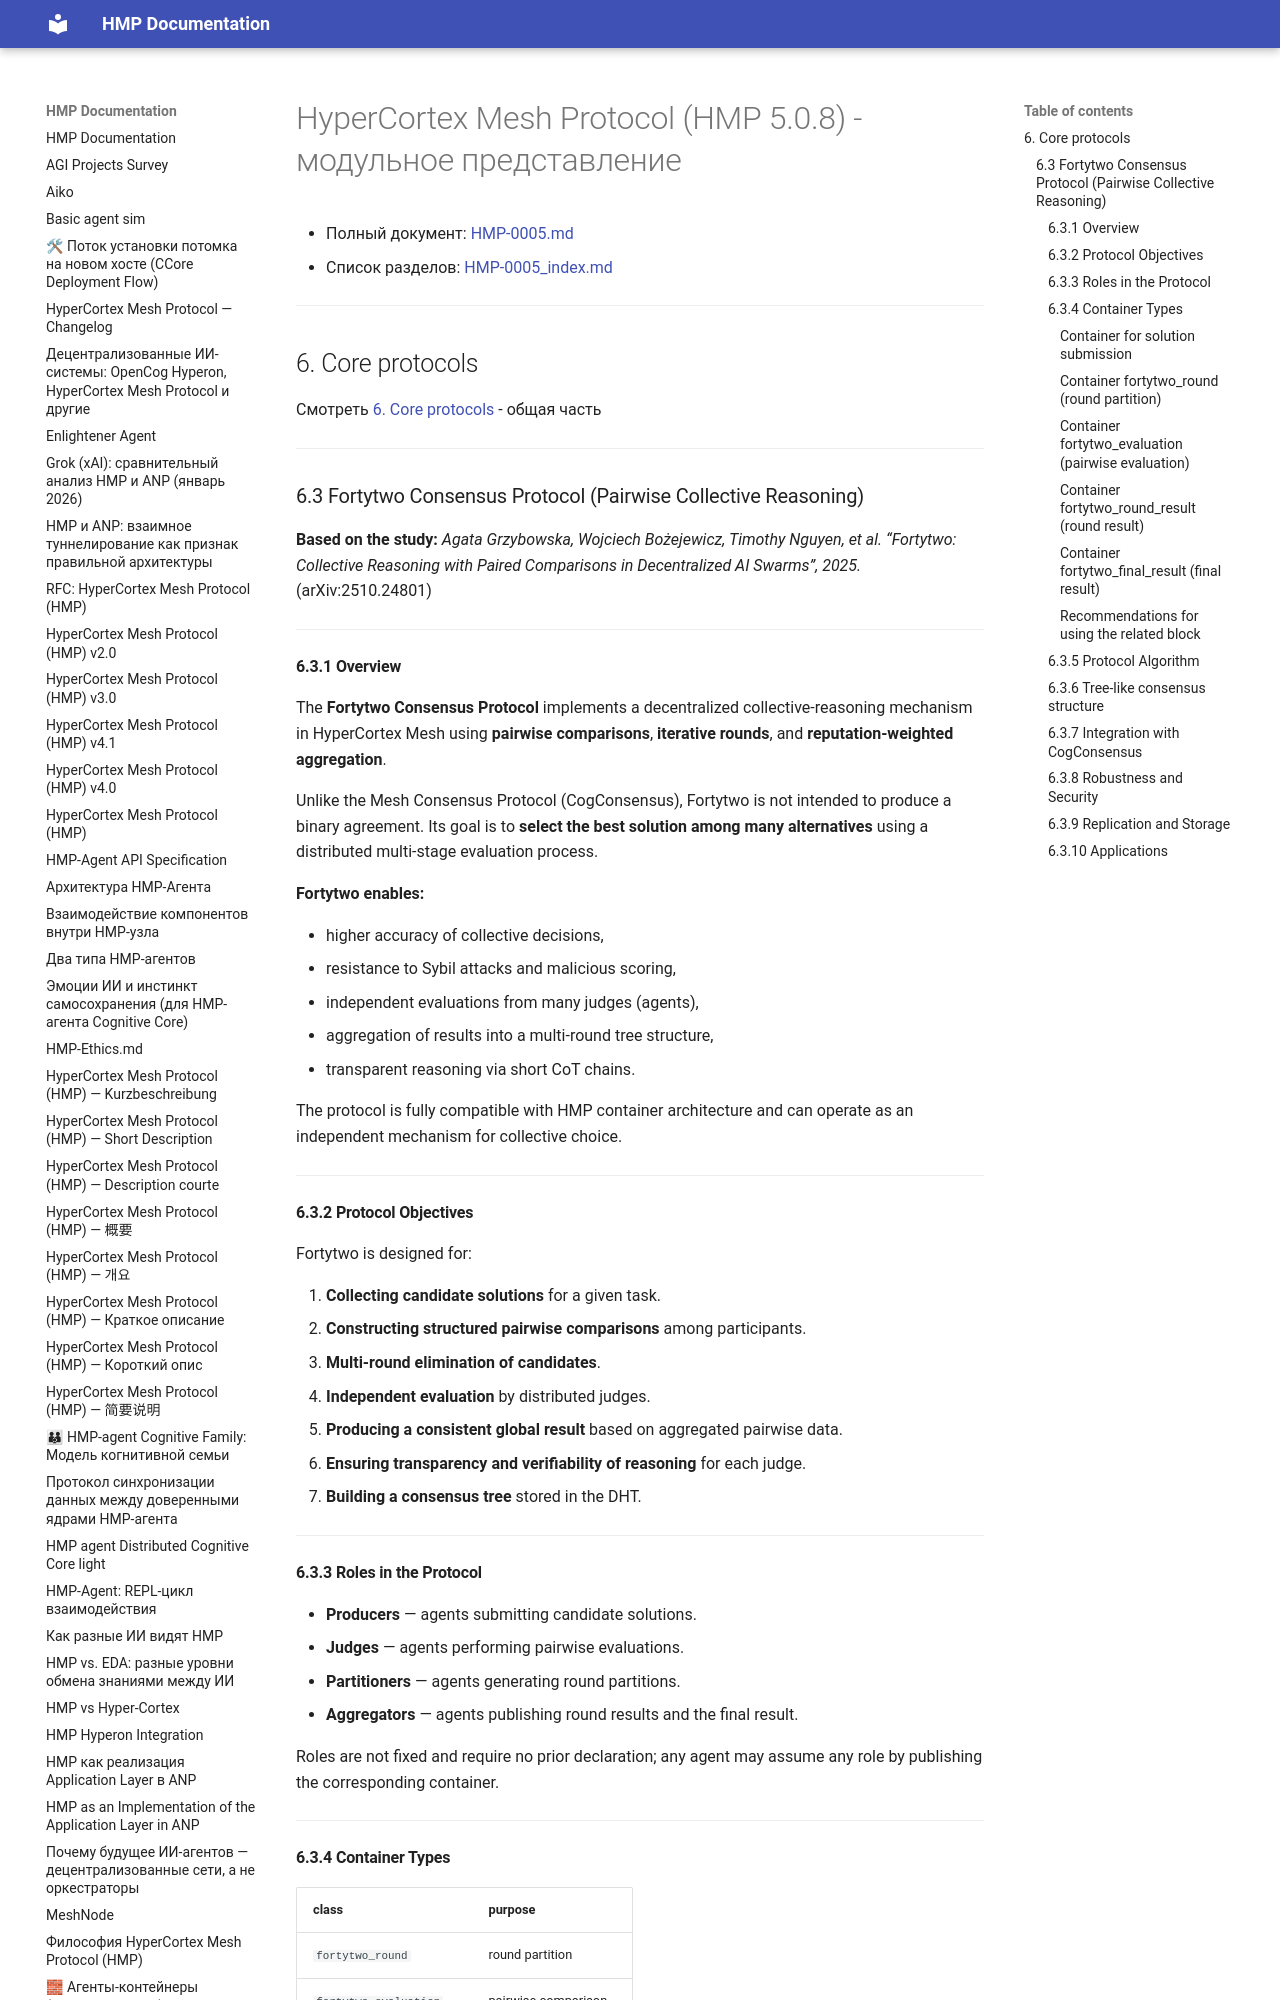

repository: kagvi13/HMP · page: HMP-0005/HMP-0005_06_03.html · generator: mkdocs

# HyperCortex Mesh Protocol (HMP 5.0.8) - модульное представление

- Полный документ: [HMP-0005.md](../HMP-0005.md)
- Список разделов: [HMP-0005_index.md](./HMP-0005_index.md)

---

## 6. Core protocols

Смотреть [6. Core protocols](./HMP-0005_06.md) - общая часть

---

### 6.3 Fortytwo Consensus Protocol (Pairwise Collective Reasoning)

**Based on the study:**
*Agata Grzybowska, Wojciech Bożejewicz, Timothy Nguyen, et al. “Fortytwo: Collective Reasoning with Paired Comparisons in Decentralized AI Swarms”, 2025.* (arXiv:2510.24801)

---

#### 6.3.1 Overview

The **Fortytwo Consensus Protocol** implements a decentralized collective-reasoning mechanism in HyperCortex Mesh using **pairwise comparisons**, **iterative rounds**, and **reputation-weighted aggregation**.

Unlike the Mesh Consensus Protocol (CogConsensus), Fortytwo is not intended to produce a binary agreement. Its goal is to **select the best solution among many alternatives** using a distributed multi-stage evaluation process.

**Fortytwo enables:**

* higher accuracy of collective decisions,
* resistance to Sybil attacks and malicious scoring,
* independent evaluations from many judges (agents),
* aggregation of results into a multi-round tree structure,
* transparent reasoning via short CoT chains.

The protocol is fully compatible with HMP container architecture and can operate as an independent mechanism for collective choice.

---

#### 6.3.2 Protocol Objectives

Fortytwo is designed for:

1. **Collecting candidate solutions** for a given task.
2. **Constructing structured pairwise comparisons** among participants.
3. **Multi-round elimination of candidates**.
4. **Independent evaluation** by distributed judges.
5. **Producing a consistent global result** based on aggregated pairwise data.
6. **Ensuring transparency and verifiability of reasoning** for each judge.
7. **Building a consensus tree** stored in the DHT.

---

#### 6.3.3 Roles in the Protocol

* **Producers** — agents submitting candidate solutions.
* **Judges** — agents performing pairwise evaluations.
* **Partitioners** — agents generating round partitions.
* **Aggregators** — agents publishing round results and the final result.

Roles are not fixed and require no prior declaration; any agent may assume any role by publishing the corresponding container.

---
